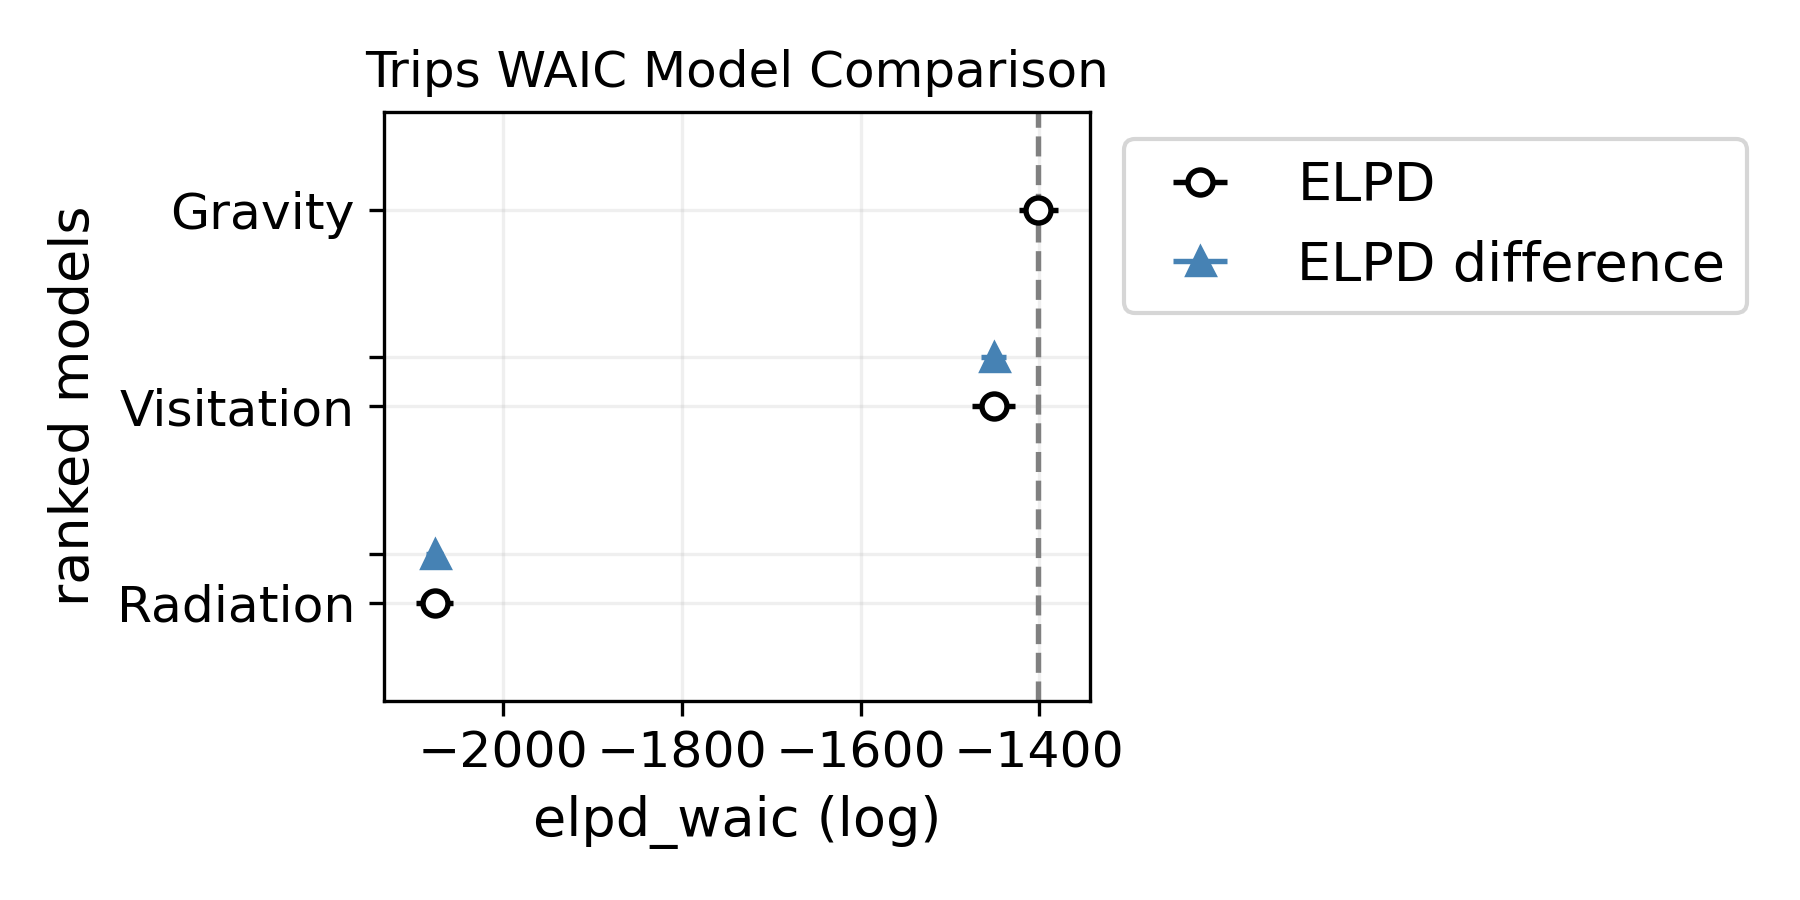

The data file committed next to this chart (first rows):
, rank, elpd_waic, p_waic, elpd_diff, weight, se, dse, warning, scale
Gravity, 0, -1401, 25.69, 0.0, 0.935, 21.97, 0.0, True, log
Visitation, 1, -1451, 50.95, 49.94, 0.06501, 24.42, 13.72, True, log
Radiation, 2, -2077, 82.28, 675.4, 0.0, 20.63, 9.718, True, log
